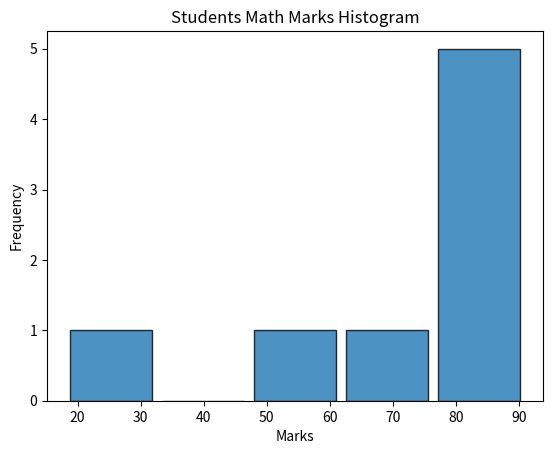

Source code (Python):
import pandas as pd
import matplotlib.pyplot as plt

def main(): 
    data = {
            "Name": ["Amit", "Sagar", "Pooja", "Aarti", "Mahesh", "Komal", "Yogesh", "Shraddha"],
            "Math": [85, 90, 78, 81, 56, 70, 18, 91],
            "Science": [92, 88, 80, 94, 67, 69, 12, 78],
            "English": [75, 85, 82, 99, 45, 90, 42, 84]
        }

    stud_marks_df = pd.DataFrame(data)

    stud_marks_df["Total"] = stud_marks_df["Math"] + stud_marks_df["Science"] + stud_marks_df["English"]

    stud_marks_df["Gender"] = ["Male", "Male", "Female", "Female", "Male", "Female", "Male", "Female"]

    plt.hist(
        stud_marks_df["Math"],
        bins = 5,              
        edgecolor = "black",
        alpha = 0.8,
        rwidth = 0.9
    )

    plt.title("Students Math Marks Histogram")
    plt.xlabel("Marks")
    plt.ylabel("Frequency")
    plt.show()
    
if __name__ == "__main__":
    main()
